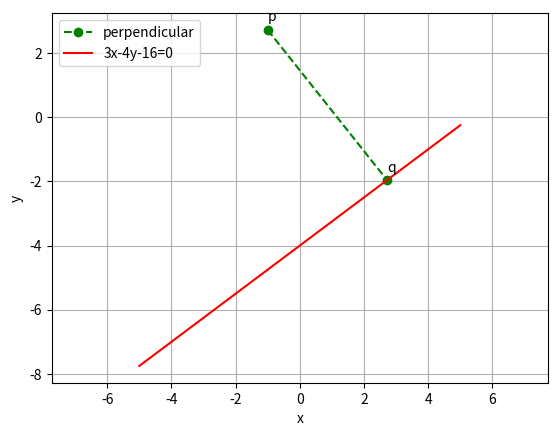

This figure's Python source:

import numpy as np
import matplotlib.pyplot as plt
from numpy import linalg as LA

a=np.array(([0,-4]))
p=np.array(([-1,3]))
m=np.array(([4,3]))
mt=m.transpose()
b=p-a
k=np.dot(mt,b)
l=np.dot(mt,m)
q=a+(k/l)*m
print('q=',q)

p1=p
p2=q
# Define x and y values
p1 = [p1[0],p2[0]]
p2 = [p1[1],p2[1]]
x=np.linspace(-5,5,100)
y1=(3*x-16)/4
plt.plot(p1, p2, 'o--g', label='perpendicular')
#y2=(5-4*x)/3
plt.plot(x,y1, '-r',label='3x-4y-16=0')
#plt.plot(x,y2, 'o--g',label='perpendicular')
plt.xlabel('x')
plt.ylabel('y')
plt.legend(loc='upper left')
plt.text(-1,3,'p')
plt.text(2.72,-1.7,'q')
plt.axis('equal')
plt.grid()
plt.show()


